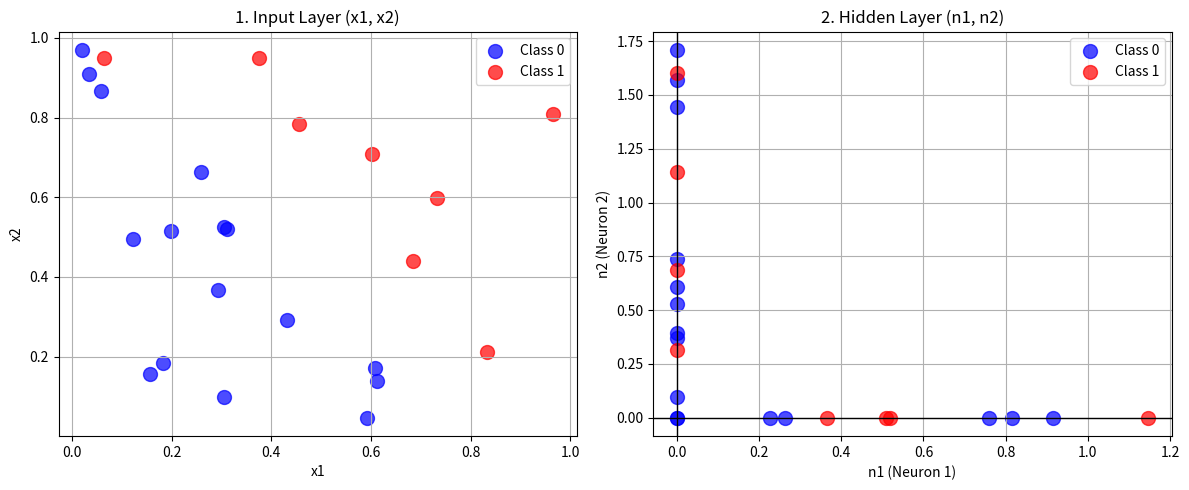

Reproduce this figure in Python.
import numpy as np
import matplotlib.pyplot as plt

# 1. 데이터 생성 (총 24개, 2개의 클래스로 구분)
# 입력 데이터 x1, x2 (예: 0.25, 0.8 등)
np.random.seed(42)
N = 24
# 0~1 사이의 랜덤한 좌표값 24개 생성
X = np.random.rand(N, 2) 

# 시각화를 위해 임의로 클래스(정답)를 나눕니다. 
# (대각선을 기준으로 위쪽은 빨강, 아래쪽은 파랑)
y = (X[:, 0] + X[:, 1] > 1).astype(int)

# 2. 모델 파라미터 설정 (그림 속 W1, b1)
# 학습된 가중치라고 가정하고, 데이터를 잘 퍼뜨려줄 값을 설정합니다.
# 입력이 2개, 히든뉴런이 2개이므로 가중치는 2x2 행렬입니다.
W1 = np.array([[ 2.0, -1.5],
               [-1.5,  2.0]])

# 바이어스 (뉴런 각각에 더해지는 값)
b1 = np.array([-0.2, -0.2])

# 3. 히든 레이어 계산 과정 (상세 설명)
# (1) 선형 변환: Z = X * W + b
# 행렬 곱셈을 통해 데이터를 회전/이동시킵니다.
Z = np.dot(X, W1) + b1

# (2) 활성화 함수 (ReLU) 통과
# 교수님이 말씀하신 "한쪽으로 몰리는 현상"을 보기 위해 ReLU를 씁니다.
# 0보다 작은 값은 모두 0이 되어 축에 달라붙게 됩니다.
H = np.maximum(0, Z)  # Hidden Layer Output (n1, n2)

# 4. 시각화 (좌표평면 그리기)
plt.figure(figsize=(12, 5))

# [왼쪽 그림] 입력 공간 (Input Space)
plt.subplot(1, 2, 1)
plt.scatter(X[y==0, 0], X[y==0, 1], color='blue', label='Class 0', s=100, alpha=0.7)
plt.scatter(X[y==1, 0], X[y==1, 1], color='red', label='Class 1', s=100, alpha=0.7)
plt.title("1. Input Layer (x1, x2)")
plt.xlabel("x1")
plt.ylabel("x2")
plt.grid(True)
plt.legend()

# [오른쪽 그림] 히든 레이어 공간 (Hidden Space)
plt.subplot(1, 2, 2)
plt.scatter(H[y==0, 0], H[y==0, 1], color='blue', label='Class 0', s=100, alpha=0.7)
plt.scatter(H[y==1, 0], H[y==1, 1], color='red', label='Class 1', s=100, alpha=0.7)
plt.title("2. Hidden Layer (n1, n2)")
plt.xlabel("n1 (Neuron 1)")
plt.ylabel("n2 (Neuron 2)")
plt.grid(True)
# 0,0 근처에 몰린 것을 잘 보기 위해 축 설정
plt.axhline(0, color='black', linewidth=1)
plt.axvline(0, color='black', linewidth=1)
plt.legend()

plt.tight_layout()
plt.show()
